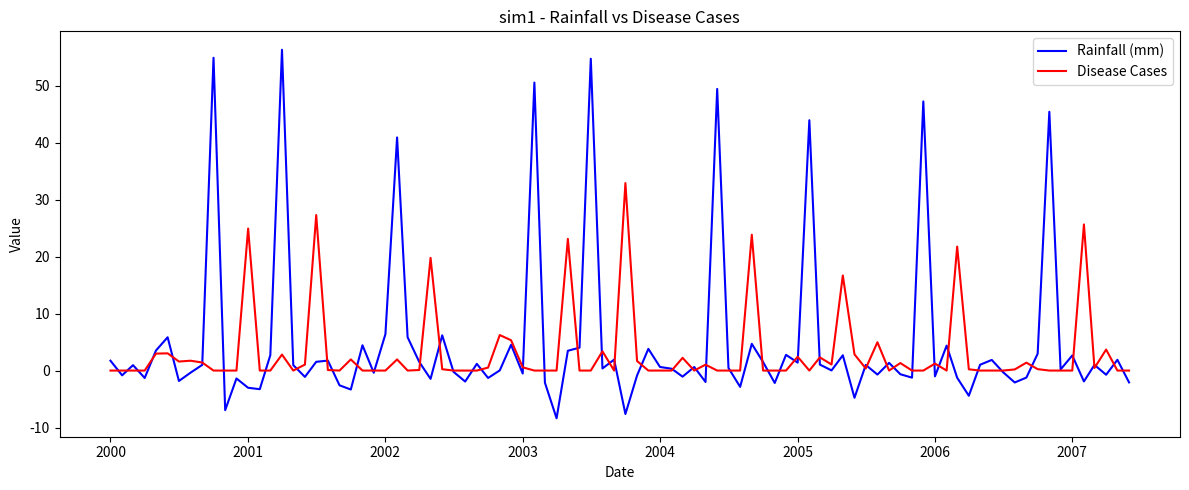
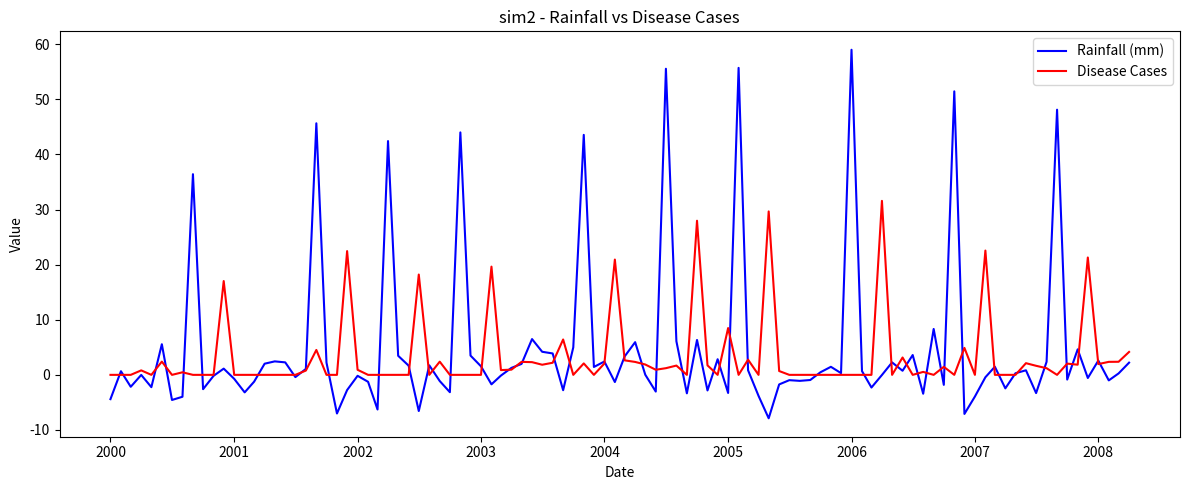
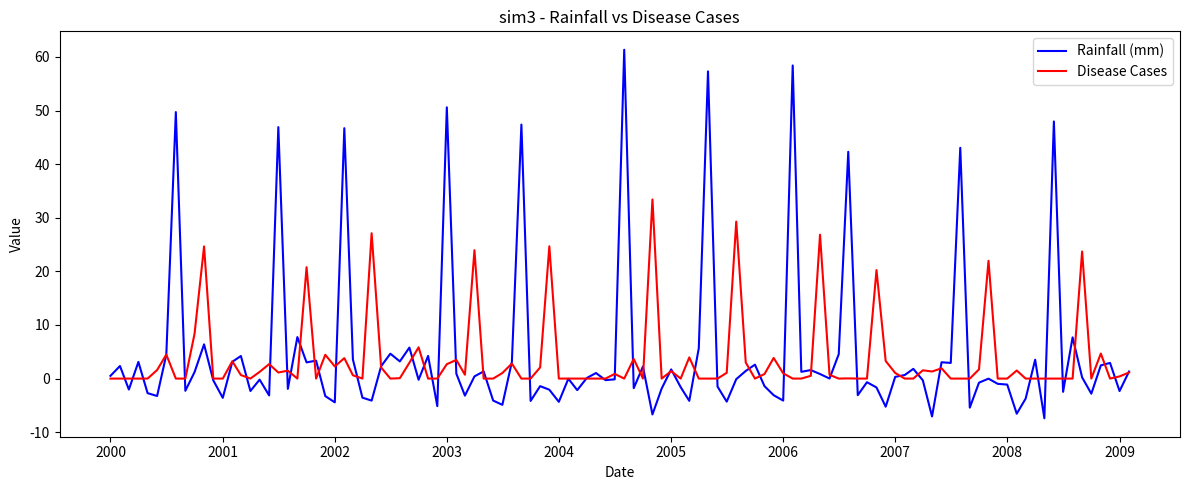
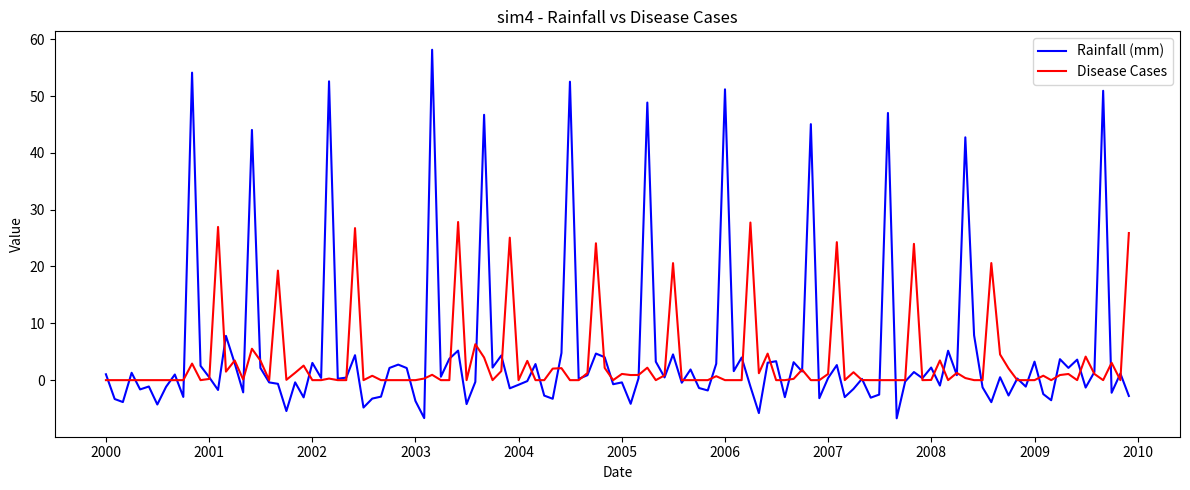
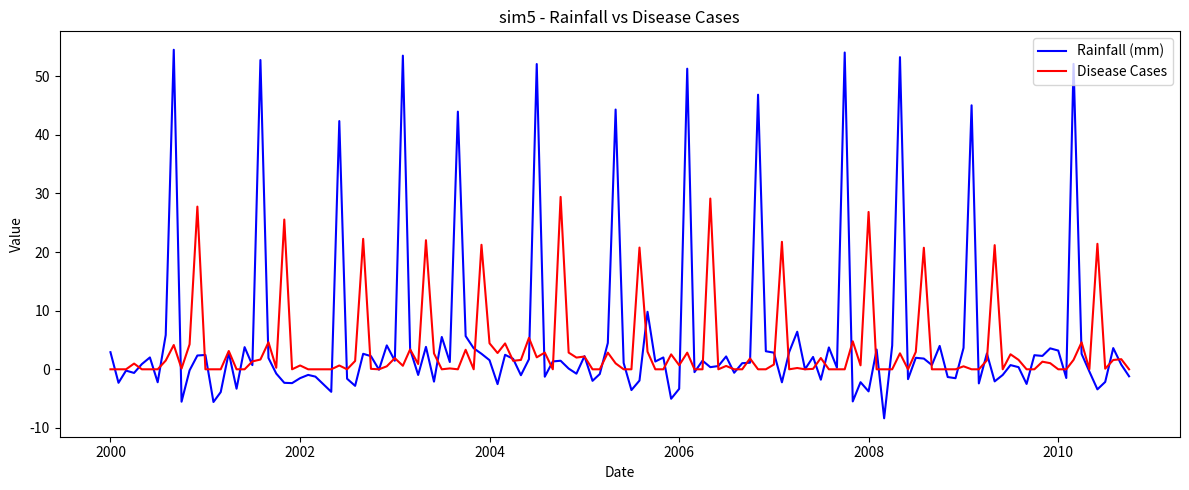
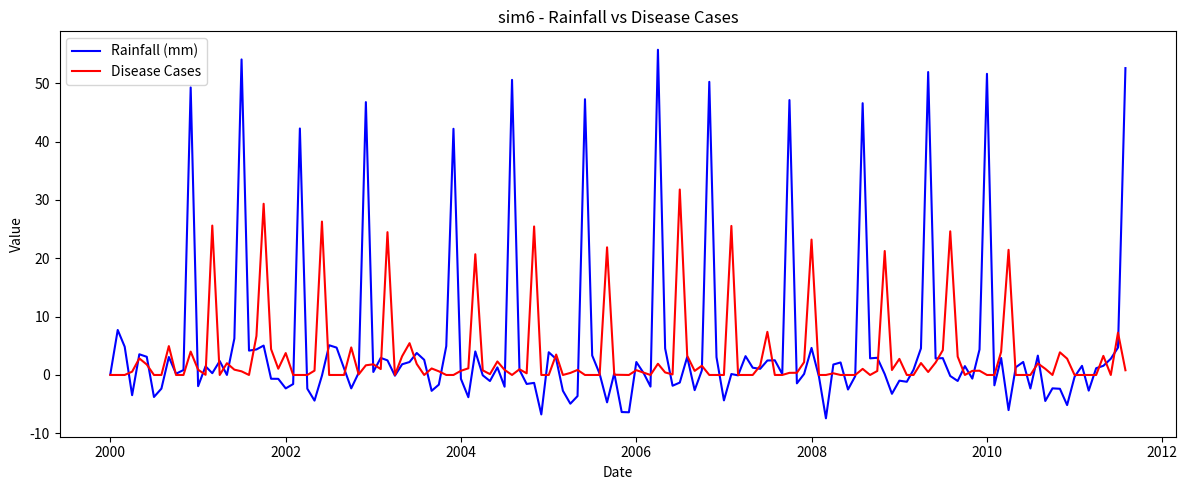
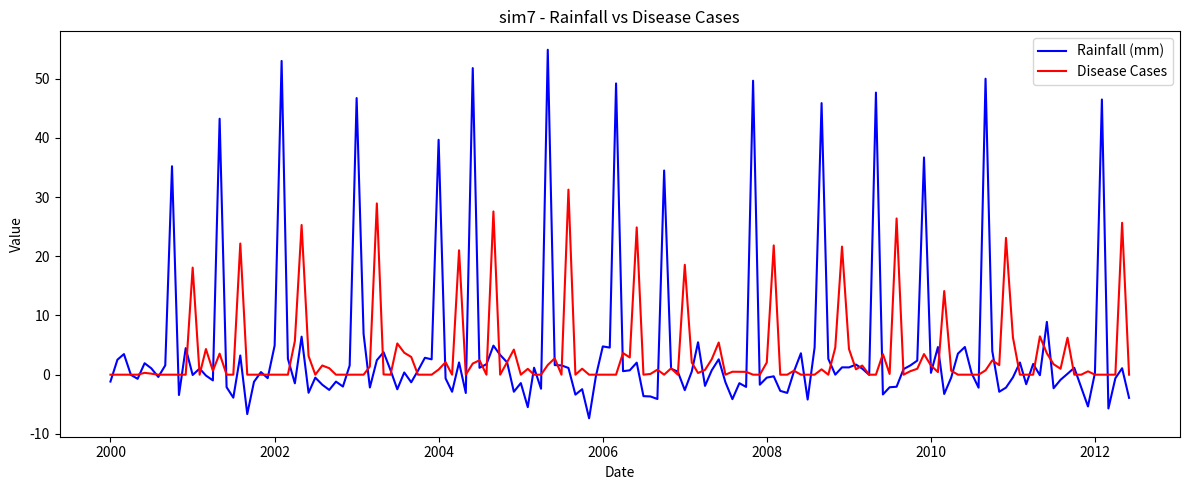

These charts were generated, in order, by the following Python code:
import numpy as np
import pandas as pd
import random
import matplotlib.pyplot as plt
from datetime import datetime


def generate_simulation(sim_number, months, spikes):
    # Generate monthly dates
    start_date = datetime(2000, 1, 1)
    dates = pd.date_range(start_date, periods=months, freq="MS")

    # Population (stable with minor noise)
    base_population = 100000 + sim_number * 5000
    population = base_population + np.random.normal(0, 500, months)

    # Temperature (stable with noise)
    base_temp = 25 + sim_number * 0.1
    temperature = base_temp + np.random.normal(0, 1, months)

    # Rainfall
    rainfall = np.random.normal(0, 3, months)  # mostly near 0

    # Choose spike positions
    spike_positions = np.linspace(0, months - 1, spikes + 2, dtype=int)[1:-1]
    spike_positions = [pos + random.randint(-2, 2) for pos in spike_positions]
    spike_positions = [max(0, min(months - 1, pos)) for pos in spike_positions]

    # Ensure at least one spike in last 10 months
    if not any(pos >= months - 10 for pos in spike_positions):
        spike_positions[-1] = random.randint(months - 10, months - 1)

    for pos in spike_positions:
        rainfall[pos] += 50 + np.random.normal(0, 5)

    # Disease cases correlated with rainfall (3-month lag)
    lag = 3
    cases = np.zeros(months)
    for t in range(lag, months):
        cases[t] = max(0, 0.5 * rainfall[t - lag] + np.random.normal(0, 2))

    # Create DataFrame
    df = pd.DataFrame(
        {
            "date": dates,
            "population": population,
            "rainfall": rainfall,
            "temperature": temperature,
            "disease_cases": cases,
        }
    )

    return df


if __name__ == "__main__":
    simulations = {}
    for sim in range(1, 8):
        months = 80 + sim * 10  # sim1=90, sim2=100, ..., sim7=150
        spikes = sim + 8  # sim1=9, sim2=10, ..., sim7=15
        simulations[f"sim{sim}"] = generate_simulation(sim, months, spikes)

    # Plot each simulation
    for sim_name, df in simulations.items():
        plt.figure(figsize=(12, 5))
        plt.plot(df["date"], df["rainfall"], label="Rainfall (mm)", color="blue")
        plt.plot(df["date"], df["disease_cases"], label="Disease Cases", color="red")
        plt.title(f"{sim_name} - Rainfall vs Disease Cases")
        plt.xlabel("Date")
        plt.ylabel("Value")
        plt.legend()
        plt.tight_layout()
        plt.show()
